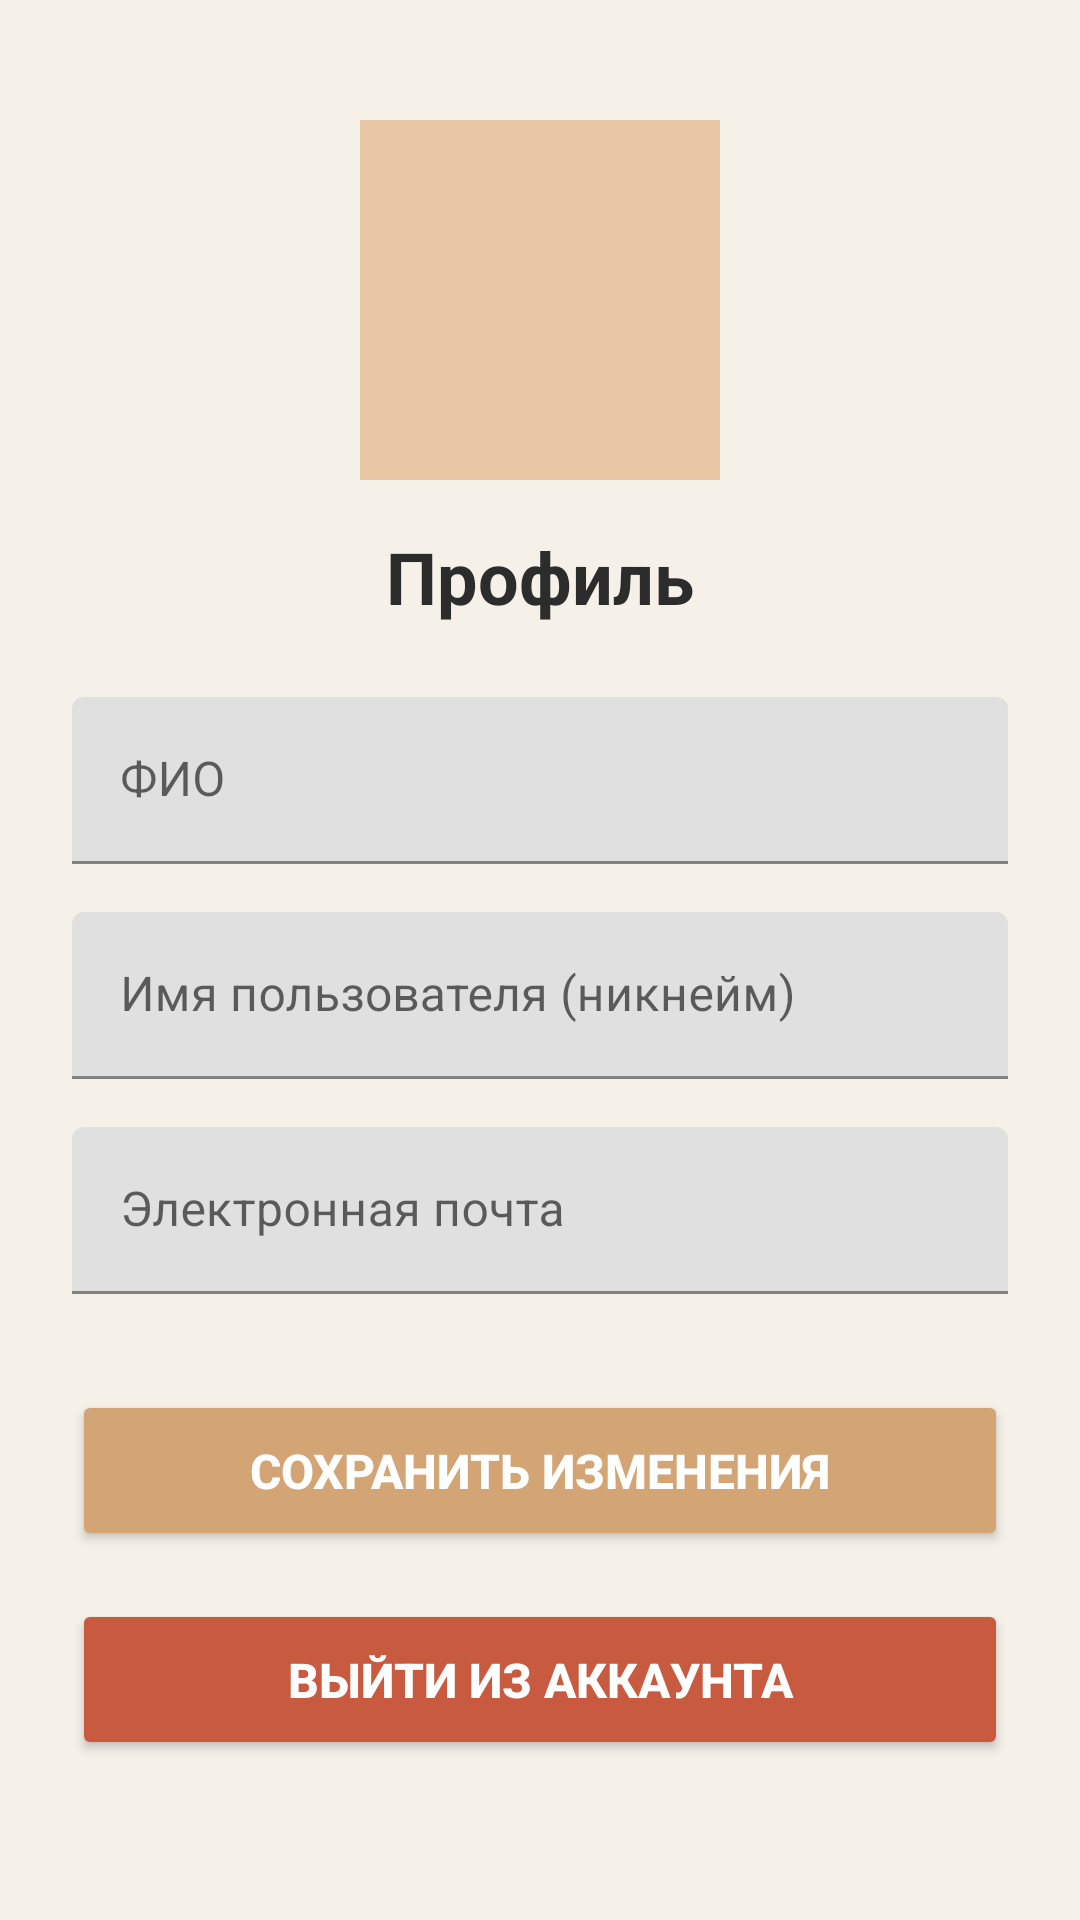

The Android layout XML behind this screen, and the referenced resources:
<!-- AndroidManifest.xml: application theme Theme.Runculter -->
<!-- res/layout/fragment_profile.xml -->
<?xml version="1.0" encoding="utf-8"?>
<ScrollView xmlns:android="http://schemas.android.com/apk/res/android"
    xmlns:app="http://schemas.android.com/apk/res-auto"
    android:layout_width="match_parent"
    android:layout_height="match_parent"
    android:background="@color/background_light"
    android:fillViewport="true">

    <androidx.constraintlayout.widget.ConstraintLayout
        android:layout_width="match_parent"
        android:layout_height="wrap_content"
        android:padding="24dp">

        <ImageView
            android:id="@+id/avatarImageView"
            android:layout_width="120dp"
            android:layout_height="120dp"
            android:layout_marginTop="16dp"
            android:background="@color/primary_light"
            android:contentDescription="Avatar"
            android:scaleType="centerCrop"
            app:layout_constraintEnd_toEndOf="parent"
            app:layout_constraintStart_toStartOf="parent"
            app:layout_constraintTop_toTopOf="parent" />

        <TextView
            android:id="@+id/profileTitle"
            android:layout_width="wrap_content"
            android:layout_height="wrap_content"
            android:layout_marginTop="16dp"
            android:text="@string/profile_title"
            android:textColor="@color/text_primary"
            android:textSize="24sp"
            android:textStyle="bold"
            app:layout_constraintEnd_toEndOf="parent"
            app:layout_constraintStart_toStartOf="parent"
            app:layout_constraintTop_toBottomOf="@+id/avatarImageView" />

        <com.google.android.material.textfield.TextInputLayout
            android:id="@+id/fullNameLayout"
            android:layout_width="match_parent"
            android:layout_height="wrap_content"
            android:layout_marginTop="24dp"
            android:hint="@string/full_name"
            app:layout_constraintTop_toBottomOf="@+id/profileTitle">

            <com.google.android.material.textfield.TextInputEditText
                android:id="@+id/fullNameEditText"
                android:layout_width="match_parent"
                android:layout_height="wrap_content"
                android:inputType="textPersonName" />
        </com.google.android.material.textfield.TextInputLayout>

        <com.google.android.material.textfield.TextInputLayout
            android:id="@+id/usernameLayout"
            android:layout_width="match_parent"
            android:layout_height="wrap_content"
            android:layout_marginTop="16dp"
            android:hint="@string/username"
            app:layout_constraintTop_toBottomOf="@+id/fullNameLayout">

            <com.google.android.material.textfield.TextInputEditText
                android:id="@+id/usernameEditText"
                android:layout_width="match_parent"
                android:layout_height="wrap_content"
                android:inputType="text" />
        </com.google.android.material.textfield.TextInputLayout>

        <com.google.android.material.textfield.TextInputLayout
            android:id="@+id/emailLayout"
            android:layout_width="match_parent"
            android:layout_height="wrap_content"
            android:layout_marginTop="16dp"
            android:hint="@string/email"
            app:layout_constraintTop_toBottomOf="@+id/usernameLayout">

            <com.google.android.material.textfield.TextInputEditText
                android:id="@+id/emailEditText"
                android:layout_width="match_parent"
                android:layout_height="wrap_content"
                android:inputType="textEmailAddress" />
        </com.google.android.material.textfield.TextInputLayout>

        <Button
            android:id="@+id/saveButton"
            android:layout_width="match_parent"
            android:layout_height="wrap_content"
            android:layout_marginTop="32dp"
            android:backgroundTint="@color/primary"
            android:padding="16dp"
            android:text="@string/save_changes"
            android:textColor="@color/white"
            android:textSize="16sp"
            android:textStyle="bold"
            app:layout_constraintTop_toBottomOf="@+id/emailLayout" />

        <Button
            android:id="@+id/logoutButton"
            android:layout_width="match_parent"
            android:layout_height="wrap_content"
            android:layout_marginTop="16dp"
            android:backgroundTint="@color/secondary"
            android:padding="16dp"
            android:text="@string/logout"
            android:textColor="@color/white"
            android:textSize="16sp"
            android:textStyle="bold"
            app:layout_constraintTop_toBottomOf="@+id/saveButton" />

    </androidx.constraintlayout.widget.ConstraintLayout>
</ScrollView>
<!-- resources referenced by this layout -->
<resources>
  <color name="background_light">#FFF5F0E8</color>
  <color name="primary">@color/ochre</color>
  <color name="primary_light">@color/ochre_light</color>
  <color name="secondary">@color/terracotta</color>
  <color name="text_primary">#FF2C2C2C</color>
  <color name="white">#FFFFFFFF</color>
  <string name="email">Электронная почта</string>
  <string name="full_name">ФИО</string>
  <string name="logout">Выйти из аккаунта</string>
  <string name="profile_title">Профиль</string>
  <string name="save_changes">Сохранить изменения</string>
  <string name="username">Имя пользователя (никнейм)</string>
  <style name="Theme.Runculter" parent="Theme.MaterialComponents.DayNight.NoActionBar">
          
          <item name="colorPrimary">@color/primary</item>
          <item name="colorPrimaryVariant">@color/primary_dark</item>
          <item name="colorOnPrimary">@color/white</item>
          
          <item name="colorSecondary">@color/secondary</item>
          <item name="colorSecondaryVariant">@color/secondary_dark</item>
          <item name="colorOnSecondary">@color/white</item>
          
          <item name="android:colorBackground">@color/background_light</item>
          
          <item name="android:statusBarColor">@color/primary_dark</item>
          <item name="android:windowLightStatusBar">false</item>
          
      </style>
  <color name="ochre">#FFD4A574</color>
  <color name="ochre_light">#FFE8C5A3</color>
  <color name="terracotta">#FFC85A3F</color>
  <color name="primary_dark">@color/ochre_dark</color>
  <color name="secondary_dark">@color/terracotta_dark</color>
  <color name="ochre_dark">#FFB8864F</color>
  <color name="terracotta_dark">#FFA8422F</color>
</resources>
